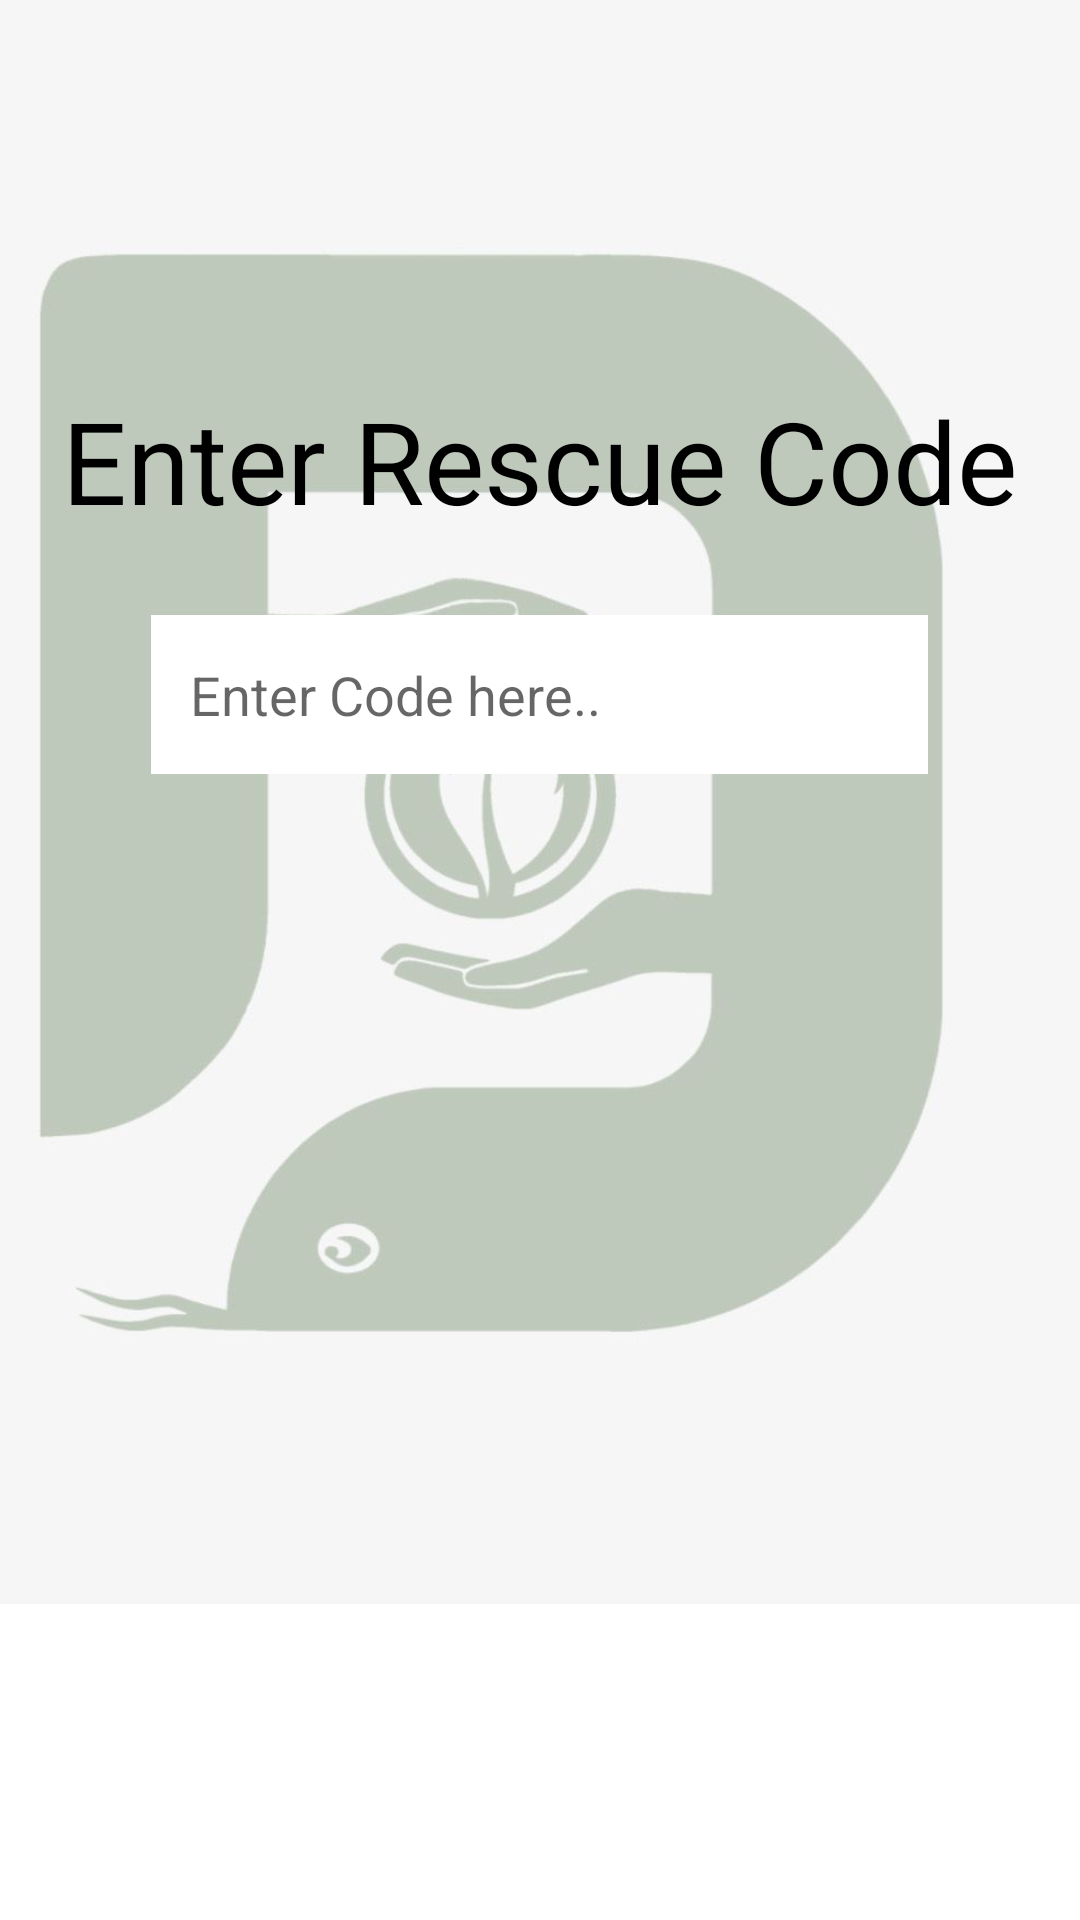

Produce the Android XML layout that renders to this screen, including the resource entries it uses.
<!-- AndroidManifest.xml: application theme Theme.Snake -->
<!-- res/layout/activity_givecode.xml -->
<?xml version="1.0" encoding="utf-8"?>
<androidx.constraintlayout.widget.ConstraintLayout xmlns:android="http://schemas.android.com/apk/res/android"
    xmlns:app="http://schemas.android.com/apk/res-auto"
    xmlns:tools="http://schemas.android.com/tools"
    android:layout_width="match_parent"
    android:layout_height="match_parent"
    tools:context=".givecode">

    <ImageView
        android:id="@+id/imageView7"
        android:layout_width="429dp"
        android:layout_height="877dp"
        android:layout_marginStart="112dp"
        android:layout_marginTop="215dp"
        android:layout_marginEnd="113dp"
        android:layout_marginBottom="340dp"
        app:layout_constraintBottom_toBottomOf="parent"
        app:layout_constraintEnd_toEndOf="parent"
        app:layout_constraintHorizontal_bias="0.555"
        app:layout_constraintStart_toStartOf="parent"
        app:layout_constraintTop_toTopOf="parent"
        app:layout_constraintVertical_bias="0.512"
        app:srcCompat="@drawable/background" />

    <TextView
        android:id="@+id/textView3"
        android:layout_width="wrap_content"
        android:layout_height="wrap_content"
        android:text="Enter Rescue Code"
        android:textColor="#000000"
        android:textSize="38sp"
        app:layout_constraintBottom_toBottomOf="parent"
        app:layout_constraintEnd_toEndOf="parent"
        app:layout_constraintHorizontal_bias="0.494"
        app:layout_constraintStart_toStartOf="parent"
        app:layout_constraintTop_toTopOf="parent"
        app:layout_constraintVertical_bias="0.217" />

    <EditText
        android:id="@+id/givecodetxt"
        android:layout_width="259dp"
        android:layout_height="53dp"
        android:ems="10"
        android:inputType="textPersonName"
        android:background="@color/white"
        android:hint="   Enter Code here.."
        app:layout_constraintBottom_toBottomOf="parent"
        app:layout_constraintEnd_toEndOf="parent"
        app:layout_constraintHorizontal_bias="0.497"
        app:layout_constraintStart_toStartOf="parent"
        app:layout_constraintTop_toTopOf="parent"
        app:layout_constraintVertical_bias="0.349" />

    <ImageView
        android:id="@+id/givecodebtn"
        android:layout_width="86dp"
        android:layout_height="82dp"
        app:layout_constraintBottom_toBottomOf="parent"
        app:layout_constraintEnd_toEndOf="parent"
        app:layout_constraintHorizontal_bias="0.498"
        app:layout_constraintStart_toStartOf="parent"
        app:layout_constraintTop_toTopOf="parent"
        app:layout_constraintVertical_bias="0.499"
        app:srcCompat="@drawable/nextpage" />
</androidx.constraintlayout.widget.ConstraintLayout>
<!-- resources referenced by this layout -->
<resources>
  <color name="white">#FFFFFFFF</color>
  <!-- drawable background: jpeg bitmap (drawable, 37487 bytes) -->
  <style name="Theme.Snake" parent="Theme.MaterialComponents.DayNight.DarkActionBar">
          
          <item name="colorPrimary">@color/purple_500</item>
          <item name="colorPrimaryVariant">@color/purple_700</item>
          <item name="colorOnPrimary">@color/white</item>
          
          <item name="colorSecondary">@color/teal_200</item>
          <item name="colorSecondaryVariant">@color/teal_700</item>
          <item name="colorOnSecondary">@color/black</item>
          
          <item name="android:statusBarColor">?attr/colorPrimaryVariant</item>
          
          <item name="android:windowAnimationStyle">@style/ActivityAnim</item>
      </style>
  <color name="purple_500">#FF6200EE</color>
  <color name="purple_700">#FF3700B3</color>
  <color name="teal_200">#FF03DAC5</color>
  <color name="teal_700">#FF018786</color>
  <color name="black">#FF000000</color>
  <style name="ActivityAnim" parent="@android:style/Animation.Activity">
           <item name="android:activityOpenEnterAnimation">@anim/slide_in</item>
          <item name="android:activityCloseEnterAnimation">@anim/slide_in</item>
          <item name="android:activityOpenExitAnimation">@anim/slide_out</item>
          <item name="android:activityCloseExitAnimation">@anim/slide_out</item>
      </style>
</resources>
